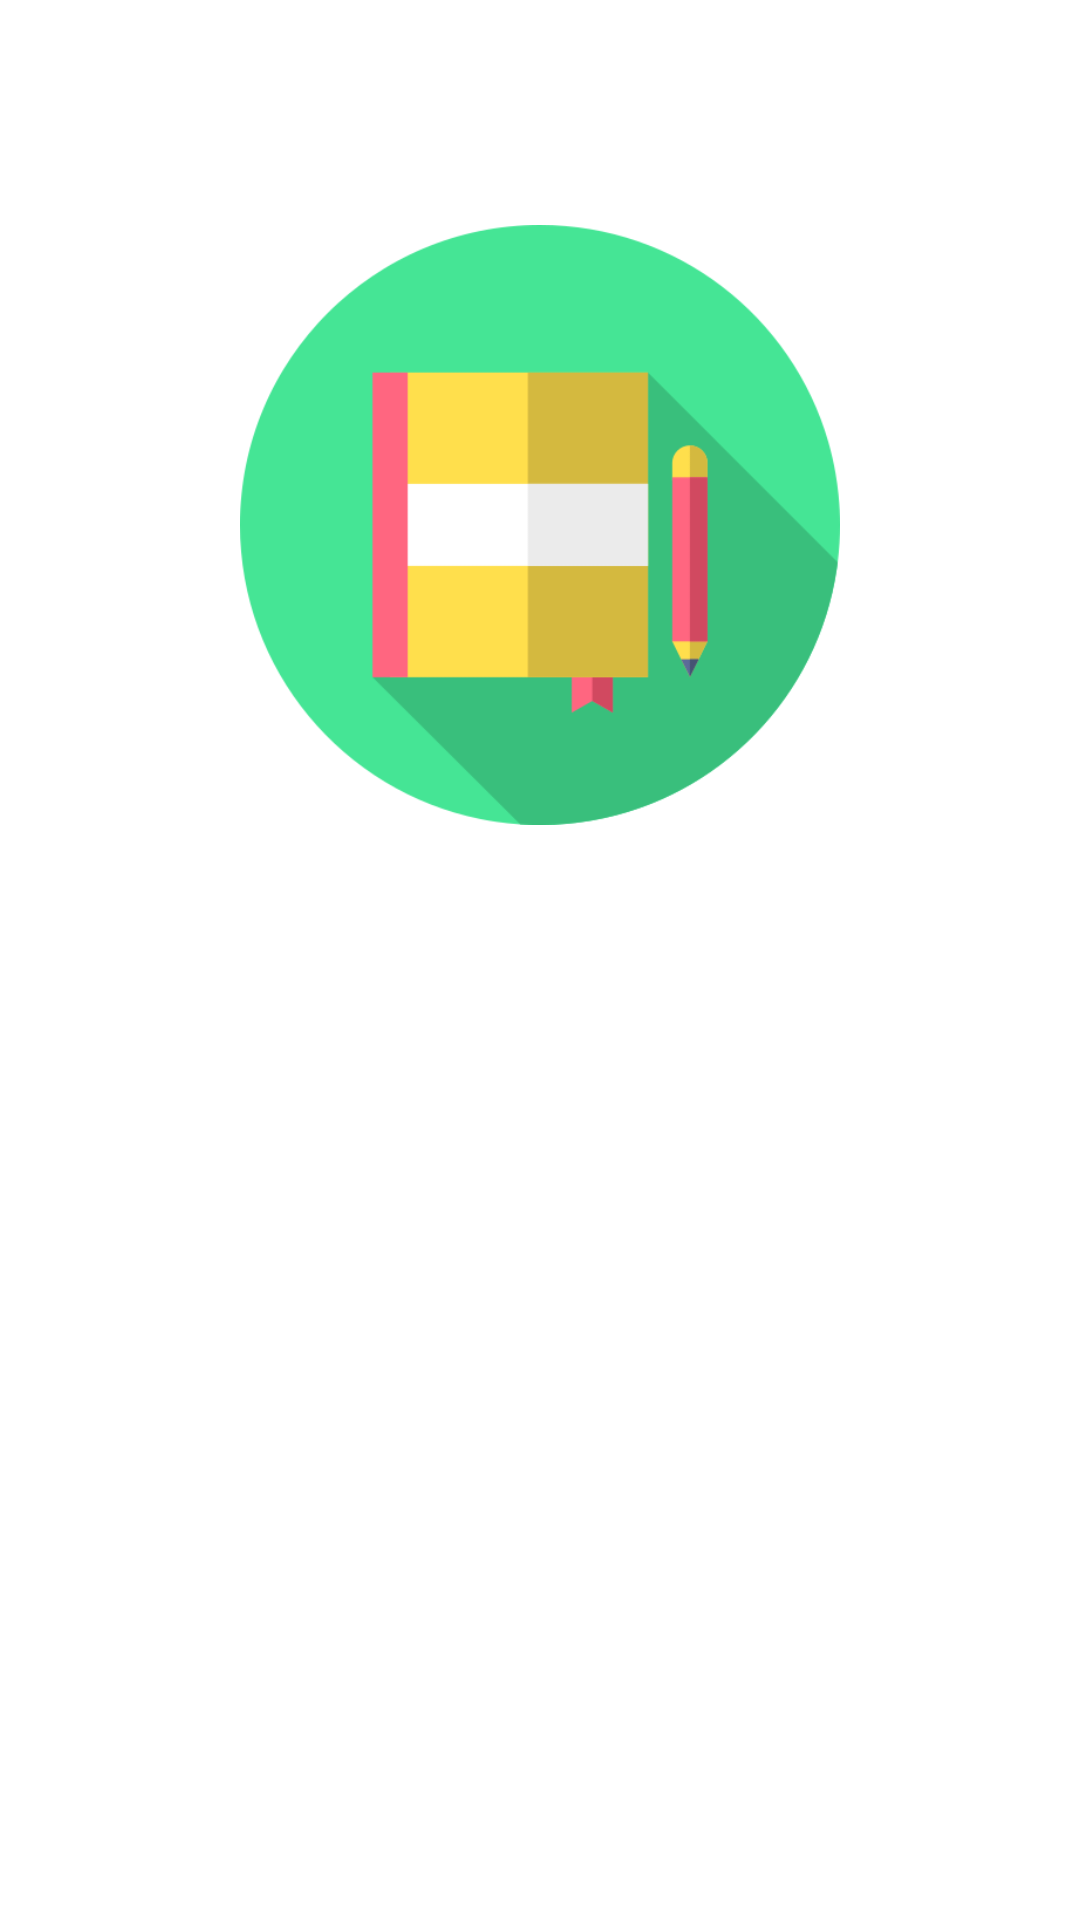

This screen was rendered from an Android layout file. Write that file and the resources it references.
<!-- AndroidManifest.xml: application theme DarkTheme -->
<!-- res/layout/slide_layout.xml -->
<?xml version="1.0" encoding="utf-8"?>
<RelativeLayout xmlns:android="http://schemas.android.com/apk/res/android"
    xmlns:app="http://schemas.android.com/apk/res-auto"
    xmlns:tools="http://schemas.android.com/tools"
    android:layout_width="match_parent"
    android:layout_height="match_parent"
    >

    <ImageView
        android:id="@+id/diaryImage"
        android:layout_width="match_parent"
        android:layout_height="200dp"
        android:layout_marginTop="75dp"
        app:srcCompat="@drawable/journal" />

    <TextView
        android:id="@+id/diaryHeading"
        android:layout_width="match_parent"
        android:layout_height="wrap_content"
        android:layout_marginTop="325dp"
        android:text="@string/my_diaries"
        android:textAlignment="center"
        android:textSize="36sp"
        android:textStyle="bold"/>

    <TextView
        android:id="@+id/diaryDescription"
        android:layout_width="500dp"
        android:layout_height="220dp"
        android:layout_marginTop="400dp"
        android:paddingTop="20dp"
        android:paddingBottom="20dp"
        android:text="Lorem Ipsum blablablablalbalbalblablblablablablalbalbalbalblablablblalb"
        android:textAlignment="center"
        android:textSize="18sp"
        android:textStyle="bold"/>


</RelativeLayout>
<!-- resources referenced by this layout -->
<resources>
  <!-- drawable journal: png bitmap (drawable-mdpi, 16819 bytes) -->
  <string name="my_diaries">My Diaries</string>
  <style name="DarkTheme" parent="AppTheme">
          <item name="colorPrimary">@color/colorPrimaryDarkTheme</item>
          <item name="colorPrimaryDark">@color/colorPrimaryDarkDarkTheme</item>
          <item name="colorAccent">@color/colorAccentDarkTheme</item>
          <item name="editTextColor">@color/textColorDarkTheme</item>
          <item name="customTextColor">@color/textColorDarkTheme</item>
          <item name="android:textColorPrimary">@color/textColorDarkTheme</item>
          <item name="android:textColorSecondary">@color/textColorDarkTheme</item>
          <item name="android:textColorTertiary">@color/textColorDarkTheme</item>
          <item name="android:textColorPrimaryInverse">@color/textColorDarkTheme</item>
          <item name="android:textColorSecondaryInverse">@color/textColorDarkTheme</item>
          <item name="android:textColorTertiaryInverse">@color/textColorDarkTheme</item>
          <item name="colorIconIfBgWhite">@color/colorIconIfBgWhiteDarkTheme</item>
  
          <item name="navBotBackgroundColor">@color/navBackgroundColorDarkTheme</item>
          <item name="componentBackgroundColor">@color/componentBgDarkTheme</item>
          <item name="colorIconWithoutBackground">@color/colorIconWithoutBgDarkTheme</item>
          <item name="colorIconWithBackground">@color/colorIconWithBackgroundDarkTheme</item>
          <item name="backgroundForIcon">@color/backgroundForIconDarkTheme</item>
          <item name="colorIconForNav">@color/colorIconForNavDarkTheme</item>
          <item name="buttonPressedColor">@color/buttonPressedColorDarkTheme</item>
          <item name="backgroundShading">@color/backgroundShadingDarkTheme</item>
  
          <item name="expenseIconColor">@color/expenseIconDarkTheme</item>
          <item name="angryMoodBackground">@color/angryMoodDarkTheme</item>
          <item name="happyMoodBackground">@color/happyMoodDarkTheme</item>
          <item name="sadMoodBackground">@color/sadMoodDarkTheme</item>
      </style>
  <style name="AppTheme" parent="Theme.MaterialComponents.DayNight.NoActionBar">
          
          <item name="colorPrimary">@color/colorPrimary</item>
          <item name="colorPrimaryDark">@color/colorPrimaryDarkDarkTheme</item>
          <item name="colorAccent">@color/colorAccent</item>
      </style>
  <color name="colorPrimaryDarkTheme">#ffffff</color>
  <color name="colorPrimaryDarkDarkTheme">#156179</color>
  <color name="colorAccentDarkTheme">#787878</color>
  <color name="textColorDarkTheme">#ffffff</color>
  <color name="colorIconIfBgWhiteDarkTheme">#051F2F</color>
  <color name="navBackgroundColorDarkTheme">#051F2F</color>
  <color name="componentBgDarkTheme">#CE222222</color>
  <color name="colorIconWithoutBgDarkTheme">#D8D8D8</color>
  <color name="colorIconWithBackgroundDarkTheme">#051F2F</color>
  <color name="backgroundForIconDarkTheme">#175A61</color>
  <color name="colorIconForNavDarkTheme">#175A61</color>
  <color name="buttonPressedColorDarkTheme">#C1175A61</color>
  <color name="expenseIconDarkTheme">#e50000</color>
  <color name="angryMoodDarkTheme">#7E2727</color>
  <color name="happyMoodDarkTheme">#CBEFCC00</color>
  <color name="sadMoodDarkTheme">#DA0198E1</color>
  <color name="colorPrimary">#008577</color>
  <color name="colorAccent">#D81B60</color>
</resources>
